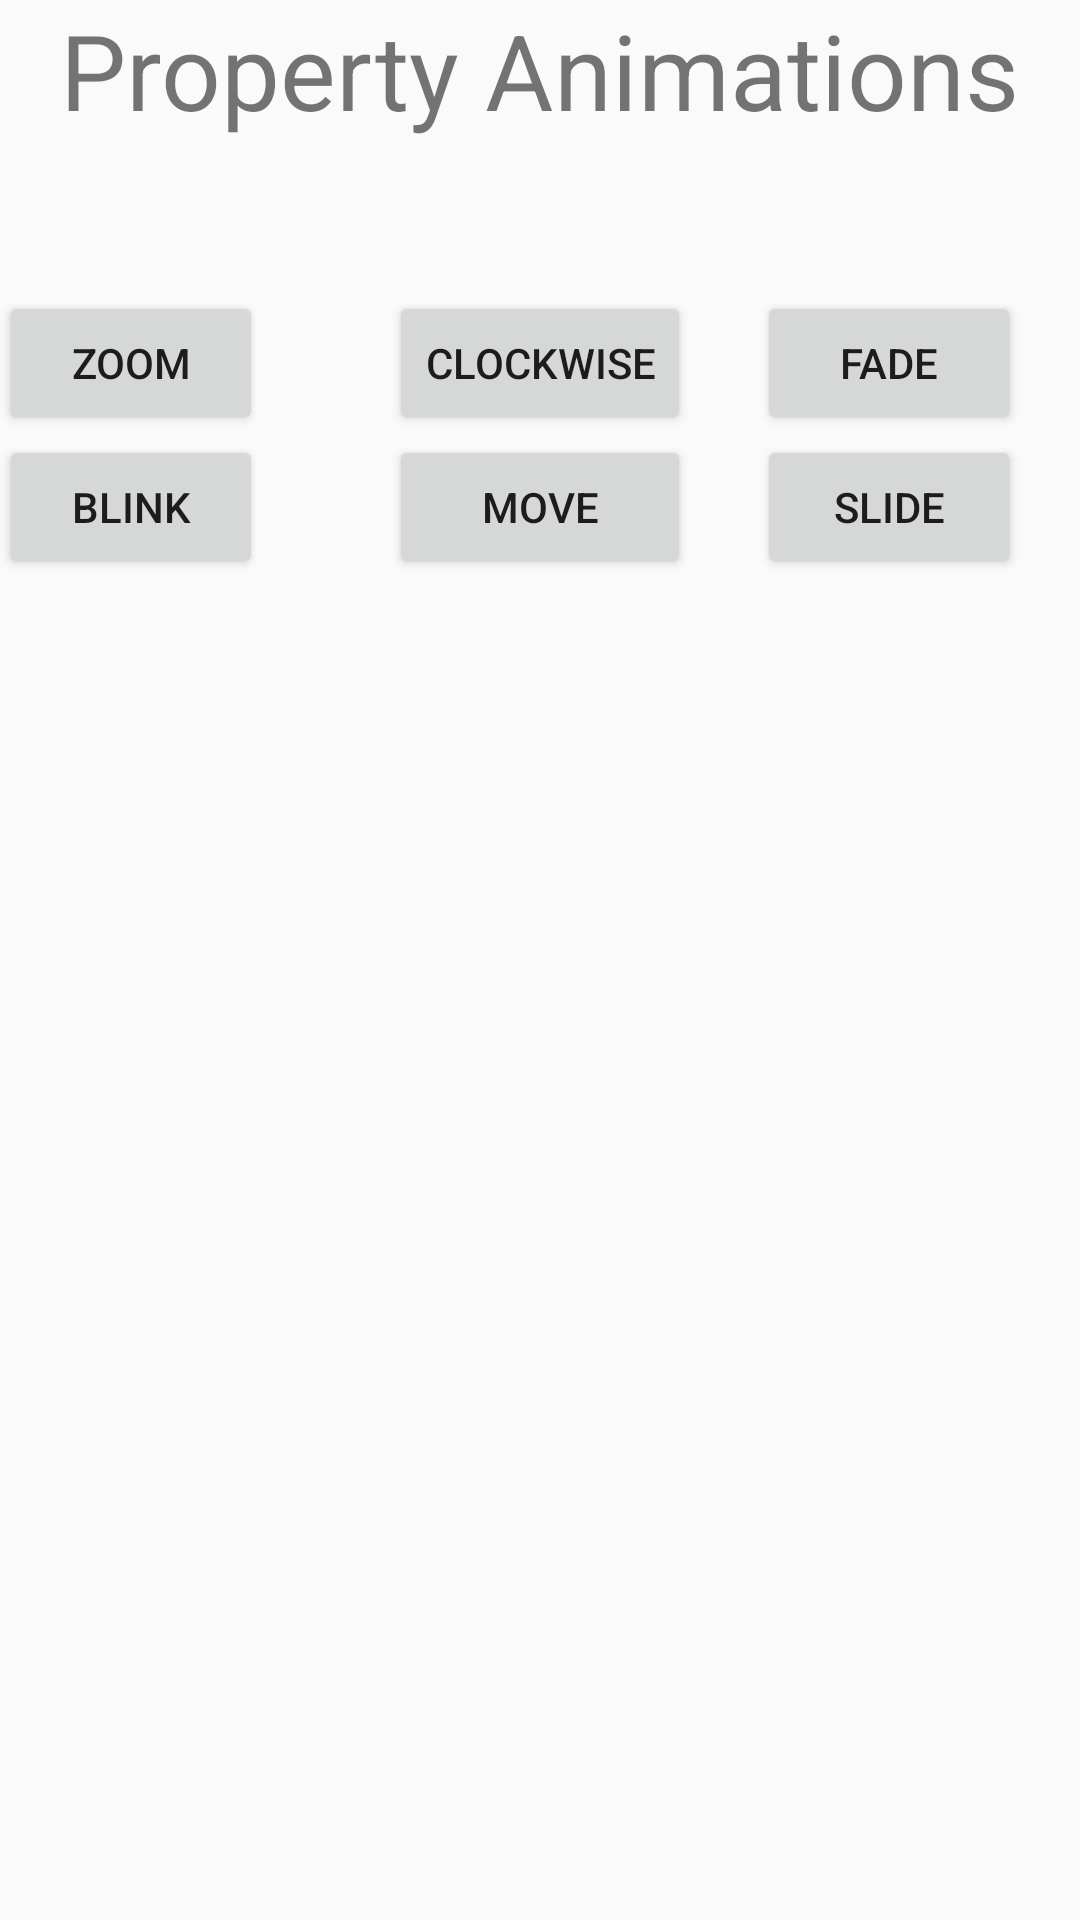

Layout XML and referenced resources for this Android screen:
<!-- AndroidManifest.xml: application theme AppTheme -->
<!-- res/layout/propertyanimation.xml -->
<RelativeLayout
    xmlns:android="http://schemas.android.com/apk/res/android"
    xmlns:tools="http://schemas.android.com/tools"
    android:layout_width="match_parent"
    android:layout_height="match_parent"
    android:paddingLeft="@dimen/activity_horizontal_margin"
    android:paddingRight="@dimen/activity_horizontal_margin"
    android:paddingTop="@dimen/activity_vertical_margin"
    android:paddingBottom="@dimen/activity_vertical_margin" tools:context=".PropertyAnimations">

    <TextView
        android:layout_width="wrap_content"
        android:layout_height="wrap_content"
        android:text="Property Animations"
        android:id="@+id/textView"
        android:textSize="35dp"
        android:layout_alignParentTop="true"
        android:layout_centerHorizontal="true" />


    <ImageView
        android:id="@+id/imageView"
        android:layout_width="245dp"
        android:layout_height="wrap_content"
        android:layout_alignParentTop="true"
        android:layout_centerHorizontal="true"
        android:layout_marginTop="57dp"
        android:src="@drawable/abc" />

    <Button
        android:layout_width="wrap_content"
        android:layout_height="wrap_content"
        android:text="zoom"
        android:id="@+id/button"
        android:layout_below="@+id/imageView"
        android:layout_alignParentLeft="true"
        android:layout_alignParentStart="true"
        android:layout_marginTop="40dp"
        android:onClick="clockwise"/>

    <Button
        android:layout_width="wrap_content"
        android:layout_height="wrap_content"
        android:text="clockwise"
        android:id="@+id/button2"
        android:layout_alignTop="@+id/button"
        android:layout_centerHorizontal="true"
        android:onClick="zoom"/>

    <Button
        android:id="@+id/button3"
        android:layout_width="wrap_content"
        android:layout_height="wrap_content"
        android:layout_alignParentEnd="true"
        android:layout_alignTop="@+id/button"
        android:layout_marginEnd="20dp"
        android:onClick="fade"
        android:text="fade" />

    <Button
        android:layout_width="wrap_content"
        android:layout_height="wrap_content"
        android:text="blink"
        android:onClick="blink"
        android:id="@+id/button4"
        android:layout_below="@+id/button"
        android:layout_alignParentLeft="true"
        android:layout_alignParentStart="true" />

    <Button
        android:layout_width="wrap_content"
        android:layout_height="wrap_content"
        android:text="move"
        android:onClick="move"
        android:id="@+id/button5"
        android:layout_below="@+id/button2"
        android:layout_alignRight="@+id/button2"
        android:layout_alignEnd="@+id/button2"
        android:layout_alignLeft="@+id/button2"
        android:layout_alignStart="@+id/button2" />

    <Button
        android:id="@+id/button6"
        android:layout_width="wrap_content"
        android:layout_height="wrap_content"
        android:layout_alignStart="@+id/button3"
        android:layout_below="@+id/button"
        android:onClick="slide"
        android:text="slide" />

</RelativeLayout>
<!-- resources referenced by this layout -->
<resources>
  <dimen name="activity_horizontal_margin" />
  <dimen name="activity_vertical_margin" />
  <style name="AppTheme" parent="Theme.AppCompat.Light.DarkActionBar">
          
          <item name="colorPrimary">@color/colorPrimary</item>
          <item name="colorPrimaryDark">@color/colorPrimaryDark</item>
          <item name="colorAccent">@color/colorAccent</item>
      </style>
  <!-- not gathered from this repository: default colours our renderer supplied (Android Studio template values) -->
  <color name="colorPrimary">#FF6200EE</color>
  <color name="colorPrimaryDark">#FF3700B3</color>
  <color name="colorAccent">#FF03DAC5</color>
</resources>
